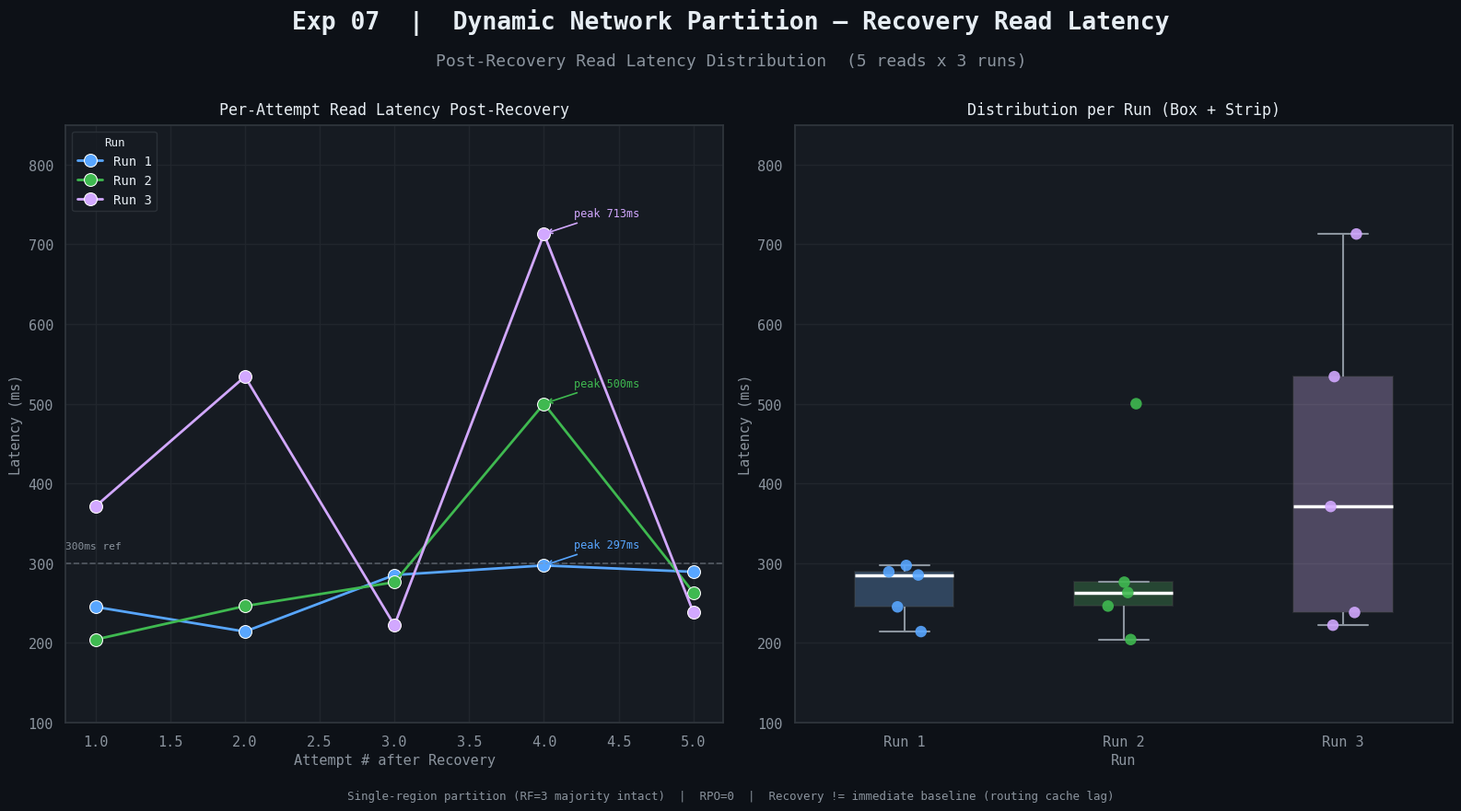

Python code for this plot:
"""Exp 07 — Dynamic Network Partition"""
import seaborn as sns
import matplotlib.pyplot as plt
import pandas as pd
import numpy as np

BG, PANEL = '#0d1117', '#161b22'
TEXT, MUTED, BORDER = '#e6edf3', '#8b949e', '#30363d'
PALETTE3 = ['#58a6ff', '#3fb950', '#d2a8ff']

RC = {
    'axes.facecolor': PANEL, 'figure.facecolor': BG,
    'axes.edgecolor': BORDER, 'grid.color': '#21262d',
    'text.color': TEXT, 'axes.labelcolor': MUTED,
    'xtick.color': MUTED, 'ytick.color': MUTED,
    'legend.facecolor': PANEL, 'legend.edgecolor': BORDER,
    'legend.labelcolor': TEXT, 'axes.unicode_minus': False,
    'font.family': 'monospace', 'font.size': 11,
}
sns.set_theme(style='darkgrid', rc=RC)

raw = {
    'Run 1': [245, 214, 285, 297, 289],
    'Run 2': [204, 246, 276, 500, 263],
    'Run 3': [371, 534, 222, 713, 238],
}
rows = []
for run, vals in raw.items():
    for attempt, v in enumerate(vals, 1):
        rows.append({'Run': run, 'Attempt': attempt, 'Latency (ms)': v})
df = pd.DataFrame(rows)

fig, (ax_scatter, ax_box) = plt.subplots(1, 2, figsize=(16, 9), facecolor=BG)
fig.text(0.5, 0.96, 'Exp 07  |  Dynamic Network Partition — Recovery Read Latency',
         ha='center', fontsize=19, fontweight='bold', color=TEXT)
fig.text(0.5, 0.915, 'Post-Recovery Read Latency Distribution  (5 reads x 3 runs)',
         ha='center', fontsize=13, color=MUTED)

ax_scatter.set_facecolor(PANEL)
for sp in ax_scatter.spines.values(): sp.set_edgecolor(BORDER)
sns.lineplot(data=df, x='Attempt', y='Latency (ms)', hue='Run',
             palette=PALETTE3, marker='o', markersize=10, linewidth=2, ax=ax_scatter)
for run, vals, c in zip(raw.keys(), raw.values(), PALETTE3):
    mx, mx_i = max(vals), vals.index(max(vals))
    ax_scatter.annotate(f'peak {mx}ms', xy=(mx_i + 1, mx),
                        xytext=(mx_i + 1.2, mx + 22), fontsize=8.5, color=c,
                        arrowprops=dict(arrowstyle='->', color=c, lw=1.2))
ax_scatter.axhline(300, color=MUTED, lw=1.2, ls='--', alpha=0.5)
ax_scatter.text(0.8, 318, '300ms ref', fontsize=8, color=MUTED)
ax_scatter.set_xlabel('Attempt # after Recovery', color=MUTED, fontsize=11)
ax_scatter.set_ylabel('Latency (ms)', color=MUTED, fontsize=11)
ax_scatter.set_title('Per-Attempt Read Latency Post-Recovery', color=TEXT, fontsize=12, pad=8)
ax_scatter.legend(title='Run', fontsize=10, title_fontsize=9)
ax_scatter.set_ylim(100, 850)

ax_box.set_facecolor(PANEL)
for sp in ax_box.spines.values(): sp.set_edgecolor(BORDER)
sns.boxplot(data=df, x='Run', y='Latency (ms)', palette=PALETTE3,
            ax=ax_box, width=0.45, fliersize=0, linewidth=1.5,
            medianprops=dict(color='white', lw=2.5),
            whiskerprops=dict(color=MUTED, lw=1.5),
            capprops=dict(color=MUTED, lw=1.5),
            boxprops=dict(alpha=0.3))
sns.stripplot(data=df, x='Run', y='Latency (ms)', palette=PALETTE3,
              ax=ax_box, size=9, alpha=0.9, jitter=0.08, zorder=4)
ax_box.set_xlabel('Run', color=MUTED, fontsize=11)
ax_box.set_ylabel('Latency (ms)', color=MUTED, fontsize=11)
ax_box.set_title('Distribution per Run (Box + Strip)', color=TEXT, fontsize=12, pad=8)
ax_box.set_ylim(100, 850)

fig.text(0.5, 0.03,
    'Single-region partition (RF=3 majority intact)  |  RPO=0  |  Recovery != immediate baseline (routing cache lag)',
    ha='center', fontsize=9, color=MUTED)

plt.tight_layout(rect=[0, 0.05, 1, 0.89])
plt.savefig('phase7_partition.png', dpi=150, bbox_inches='tight', facecolor=BG)
plt.show()
print("Saved: phase7_partition.png")
